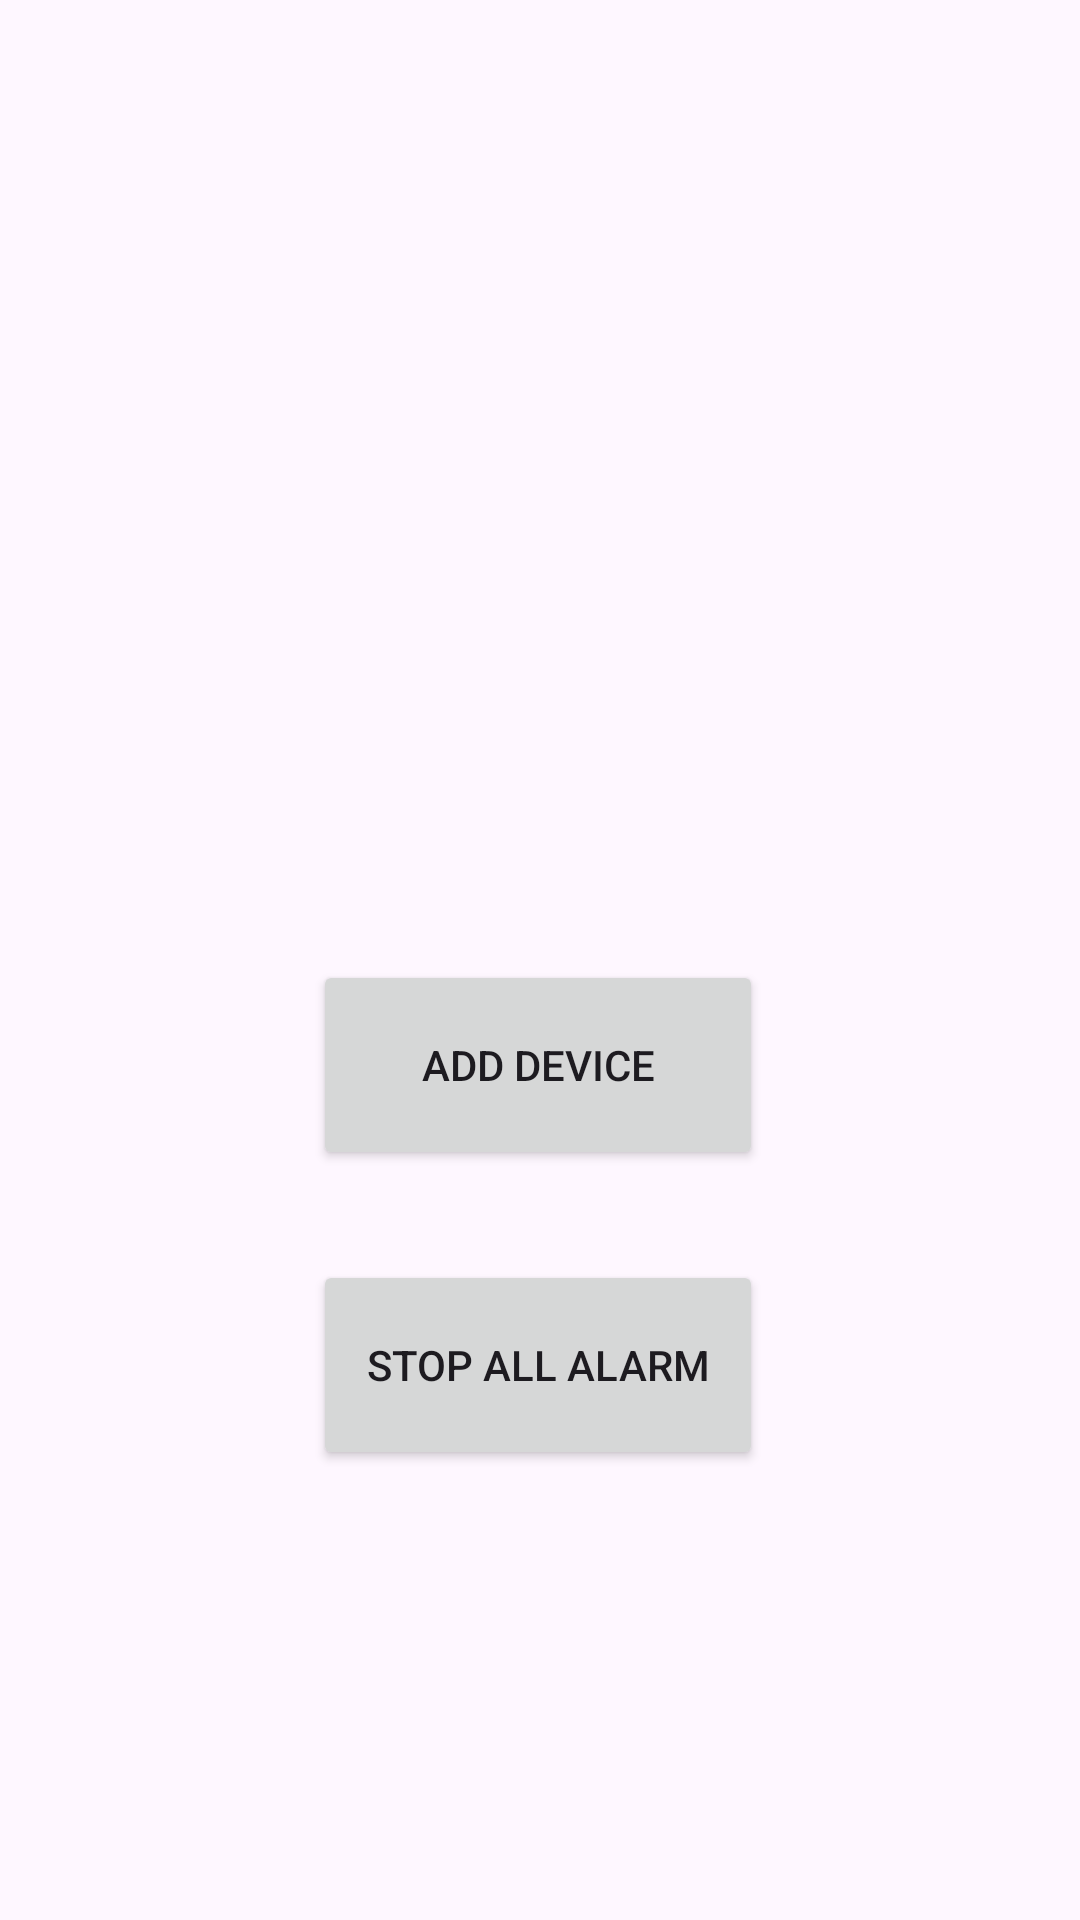

Produce the Android XML layout that renders to this screen, including the resource entries it uses.
<!-- AndroidManifest.xml: application theme Theme.AlarmStopper -->
<!-- res/layout/activity_main.xml -->
<?xml version="1.0" encoding="utf-8"?>
<androidx.constraintlayout.widget.ConstraintLayout xmlns:android="http://schemas.android.com/apk/res/android"
    xmlns:app="http://schemas.android.com/apk/res-auto"
    xmlns:tools="http://schemas.android.com/tools"
    android:layout_width="match_parent"
    android:layout_height="match_parent"
    tools:context=".MainActivity">

    <Button
        android:id="@+id/stopAlarmButton"
        android:layout_width="150dp"
        android:layout_height="70dp"
        android:layout_marginStart="161dp"
        android:layout_marginTop="80dp"
        android:layout_marginEnd="161dp"
        android:layout_marginBottom="150dp"
        android:text="Stop All Alarm"
        app:layout_constraintBottom_toBottomOf="parent"
        app:layout_constraintEnd_toEndOf="parent"
        app:layout_constraintHorizontal_bias="0.508"
        app:layout_constraintStart_toStartOf="parent"
        app:layout_constraintTop_toBottomOf="@+id/addDivceButton"
        app:layout_constraintVertical_bias="1.0" />

    <Button
        android:id="@+id/addDivceButton"
        android:layout_width="150dp"
        android:layout_height="70dp"
        android:layout_marginStart="161dp"
        android:layout_marginEnd="161dp"
        android:layout_marginBottom="250dp"
        android:text="Add Device"
        app:layout_constraintBottom_toBottomOf="parent"
        app:layout_constraintEnd_toEndOf="parent"
        app:layout_constraintHorizontal_bias="0.508"
        app:layout_constraintStart_toStartOf="parent"
        app:layout_constraintTop_toTopOf="parent"
        app:layout_constraintVertical_bias="1.0" />

</androidx.constraintlayout.widget.ConstraintLayout>
<!-- resources referenced by this layout -->
<resources>
  <style name="Theme.AlarmStopper" parent="Base.Theme.AlarmStopper" />
  <style name="Base.Theme.AlarmStopper" parent="Theme.Material3.DayNight.NoActionBar">
          
          
      </style>
</resources>
